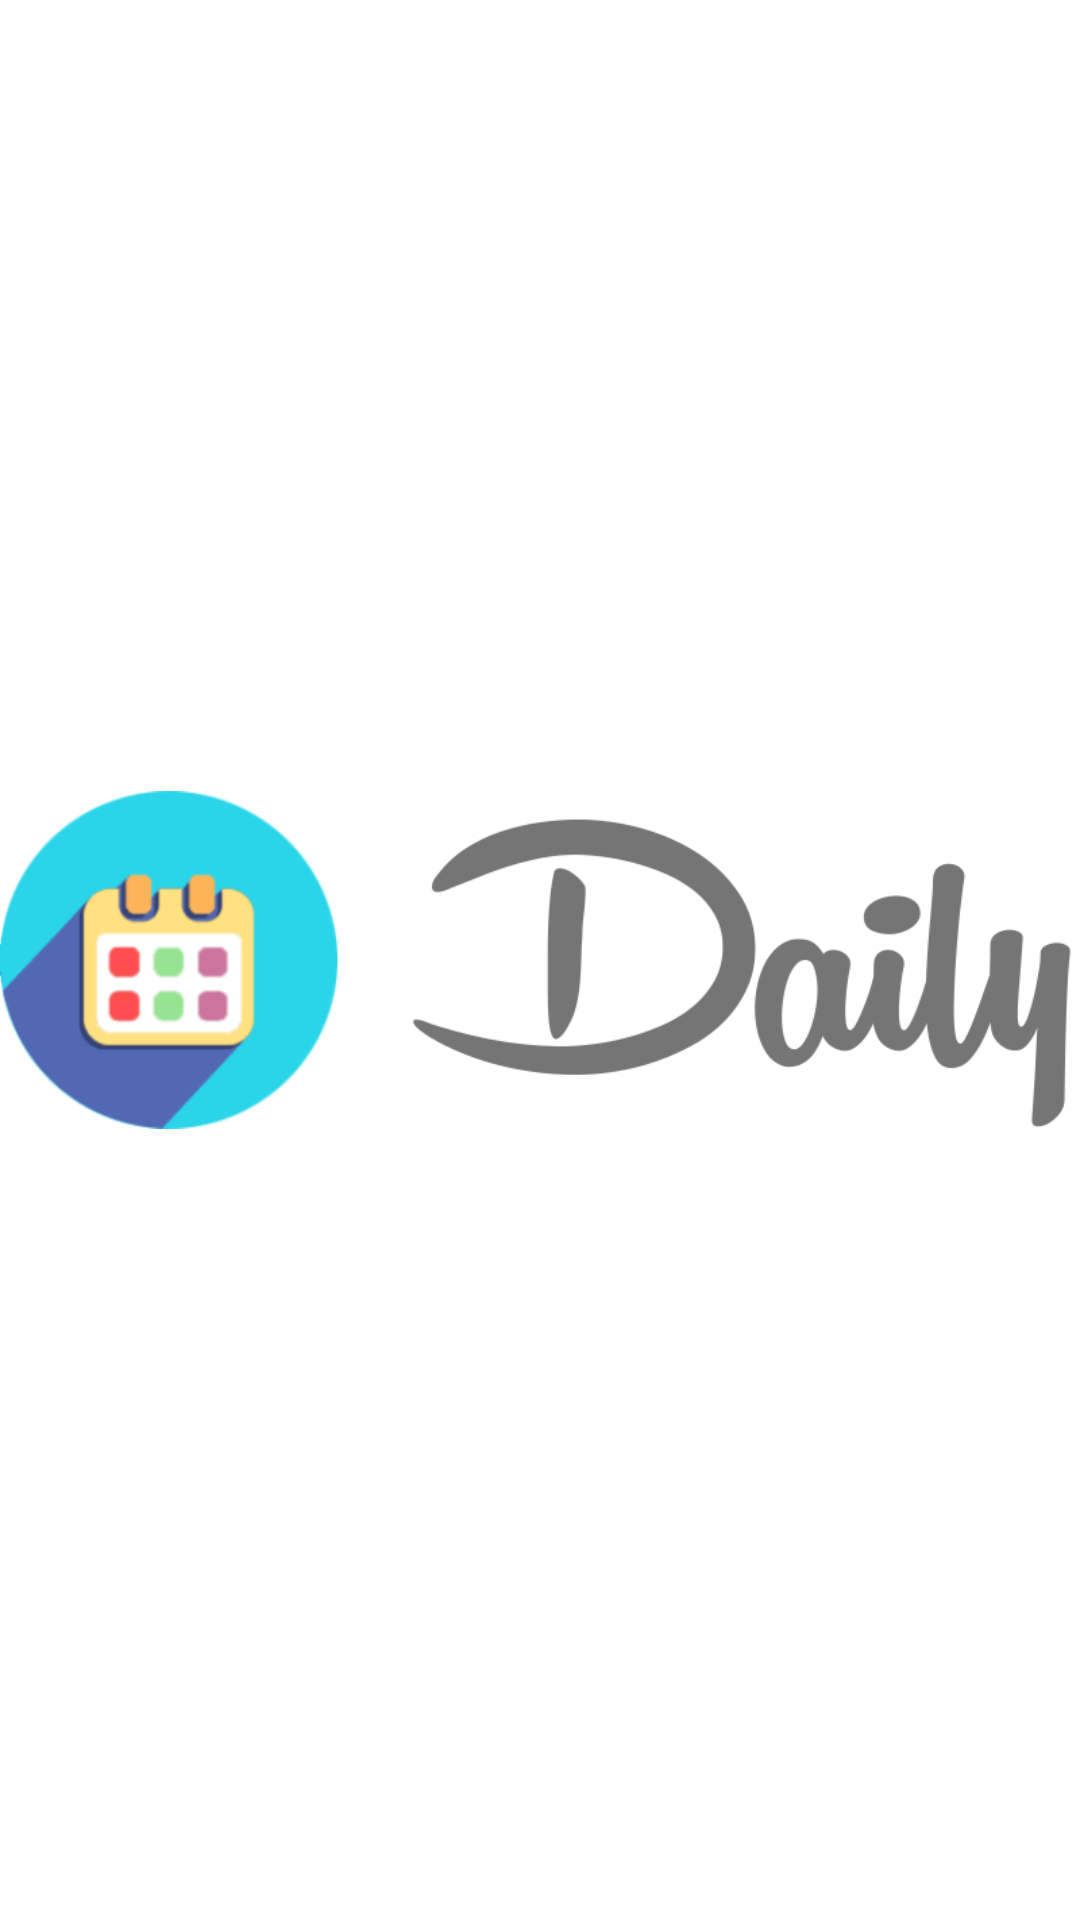

Here is an Android app screen rendered from its layout file. Give the layout XML and the strings, colors and styles it references.
<!-- AndroidManifest.xml: application theme AppTheme -->
<!-- res/layout/action_bar_title.xml -->
<?xml version="1.0" encoding="utf-8"?>
<RelativeLayout xmlns:android="http://schemas.android.com/apk/res/android"
                android:layout_width="match_parent"
                android:layout_height="match_parent">
<ImageView
    android:id="@+id/one"
    android:layout_width="50dp"
    android:layout_height="match_parent"
    android:paddingTop="5dp"
    android:paddingBottom="5dp"
    android:scaleType="fitCenter"
    android:src="@drawable/dailyicon"
    android:layout_alignParentLeft="true"
    />

    <ImageView
        android:layout_width="match_parent"
        android:layout_height="match_parent"
        android:paddingTop="5dp"
        android:paddingBottom="5dp"
        android:scaleType="fitCenter"
        android:src="@drawable/dailylogo"
        android:layout_centerHorizontal="true"
        />

</RelativeLayout>
<!-- resources referenced by this layout -->
<resources>
  <!-- drawable dailyicon: png bitmap (drawable-hdpi, 889 bytes) -->
  <!-- drawable dailylogo: png bitmap (drawable-xhdpi, 34189 bytes) -->
  <style name="AppTheme" parent="android:Theme.Holo.Light">
          
          <item name="android:actionBarStyle">@style/ActionBar</item>
      </style>
  <style name="ActionBar" parent="@android:style/Widget.Holo.Light.ActionBar.Solid.Inverse">
          <item name="android:background">@color/checkboxbg</item>
          <item name="android:titleTextStyle">@style/MyTheme.ActionBar.TitleTextStyle</item>
      </style>
  <color name="checkboxbg">#dadada</color>
  <style name="MyTheme.ActionBar.TitleTextStyle" parent="@android:style/TextAppearance.Holo.Widget.ActionBar.Title">
          <item name="android:textColor">@color/darkgrey</item>
      </style>
  <color name="darkgrey">#707070</color>
</resources>
